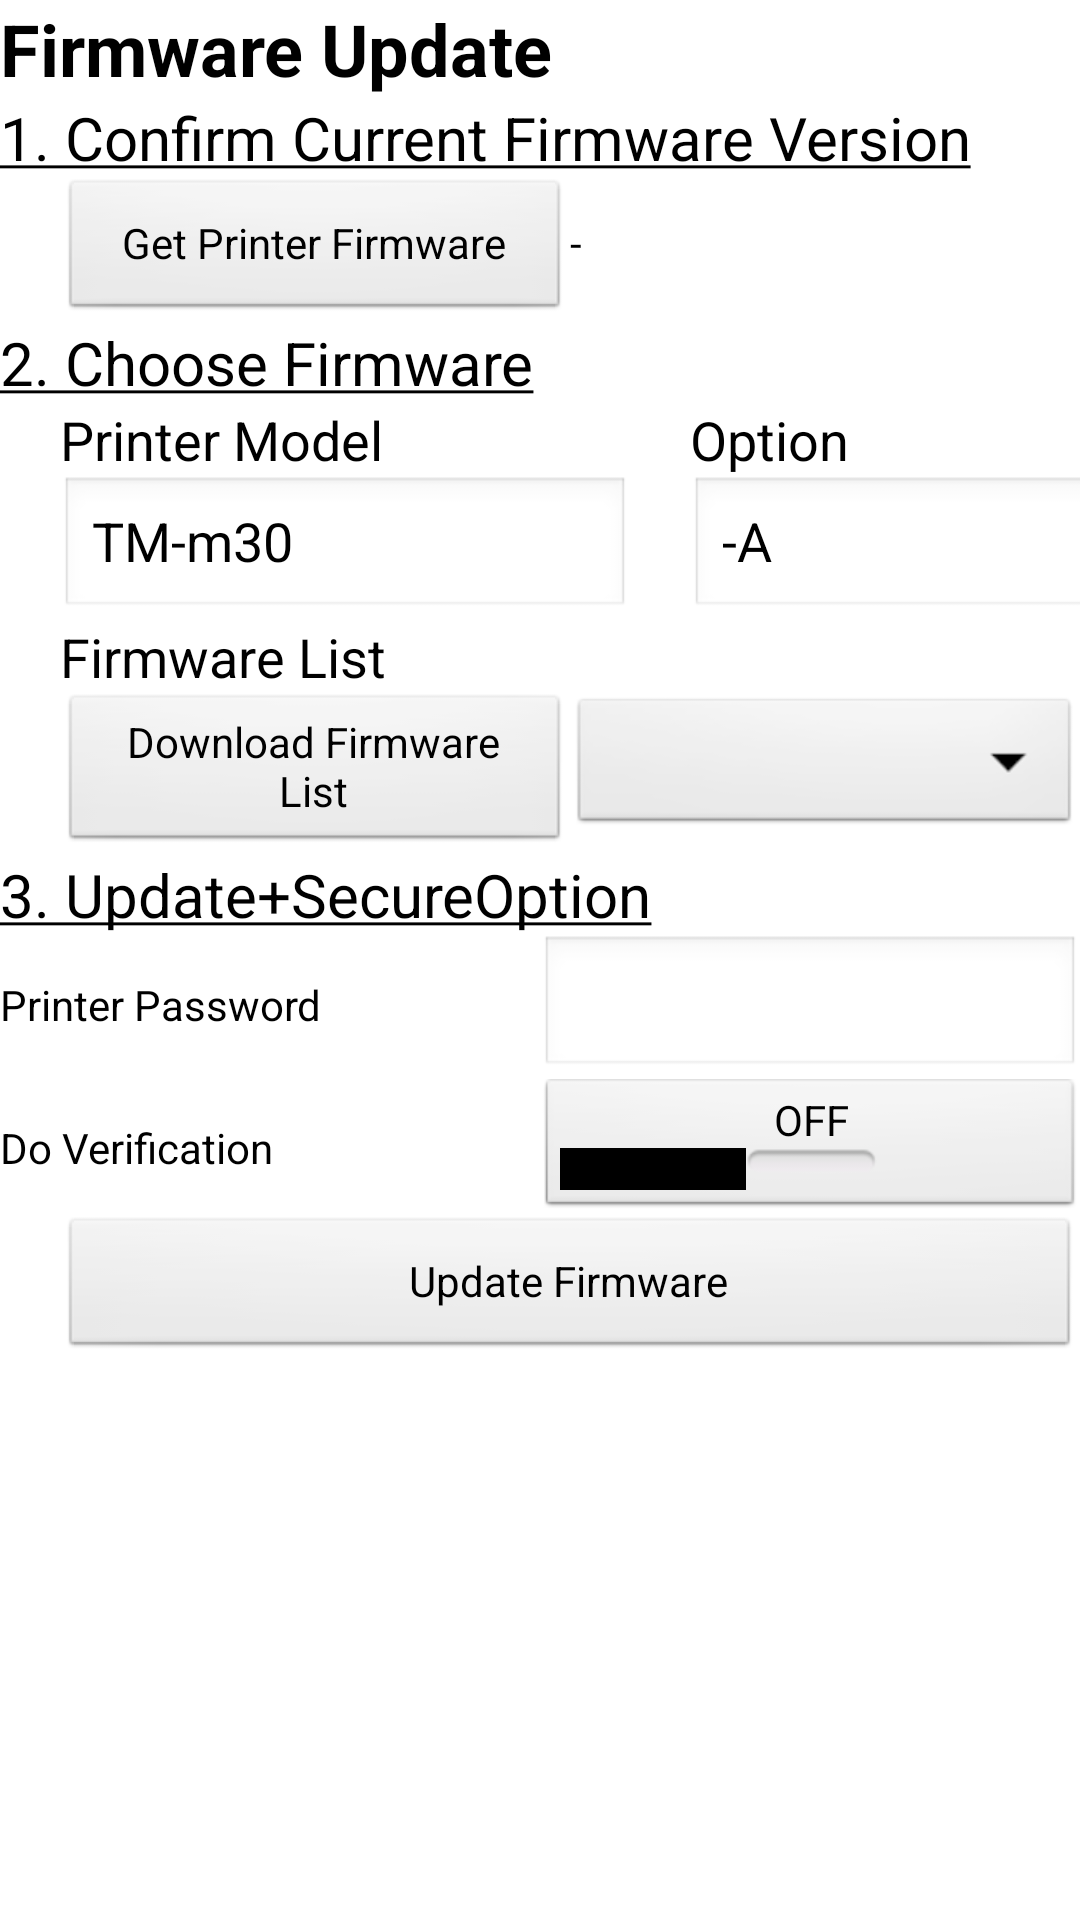

Reconstruct the res/layout file that produces this screen, plus the resources it refers to.
<!-- AndroidManifest.xml: application theme AppTheme -->
<!-- res/layout/activity_firmwareupdate.xml -->
<?xml version="1.0" encoding="utf-8"?>

<ScrollView xmlns:android="http://schemas.android.com/apk/res/android"
    xmlns:tools="http://schemas.android.com/tools"
    android:layout_width="match_parent"
    android:layout_height="match_parent"
    android:background="#FFFFFF"
    tools:context="com.epson.epos2_printer.FirmwareUpdateActivity" >

    <LinearLayout
        android:layout_width="match_parent"
        android:layout_height="match_parent"
        android:orientation="vertical">

        <TextView
            android:id="@+id/txtFirmwareUpdate"
            android:layout_width="wrap_content"
            android:layout_height="wrap_content"
            android:text="@string/title_firmware_update"
            android:textColor="@android:color/black"
            android:textSize="24sp"
            android:textStyle="bold" />

        <TextView
            android:id="@+id/txtStep1"
            android:layout_width="wrap_content"
            android:layout_height="wrap_content"
            android:text="@string/title_step1"
            android:textColor="@android:color/black"
            android:textSize="20sp" />

        <LinearLayout
            android:layout_marginLeft="20dp"
            android:layout_width="match_parent"
            android:layout_height="wrap_content"
            android:orientation="horizontal">

            <Button
                android:id="@+id/btnGetPrinterFirmware"
                android:layout_width="0dp"
                android:layout_height="wrap_content"
                android:layout_weight="1"
                android:text="@string/btn_get_printer_firmware"/>

            <TextView
                android:id="@+id/textCurrentFirmware"
                android:layout_width="0dp"
                android:layout_height="wrap_content"
                android:layout_weight="1"
                android:text="-"
                android:textColor="@android:color/black" />

        </LinearLayout>

        <TextView
            android:id="@+id/txtStep2"
            android:layout_width="wrap_content"
            android:layout_height="wrap_content"
            android:text="@string/title_step2"
            android:textColor="@android:color/black"
            android:textSize="20sp" />


        <TableLayout
            android:layout_width="match_parent"
            android:layout_height="match_parent">

            <TableRow
                android:layout_width="match_parent"
                android:layout_height="match_parent">

                <TextView
                    android:id="@+id/txtPrinterModel"
                    android:layout_marginLeft="20dp"
                    android:layout_width="wrap_content"
                    android:layout_height="wrap_content"
                    android:text="@string/title_printer_model"
                    android:textColor="@android:color/black"
                    android:textSize="18sp" />
                <TextView
                    android:id="@+id/txtOption"
                    android:layout_marginLeft="20dp"
                    android:layout_width="wrap_content"
                    android:layout_height="wrap_content"
                    android:text="@string/title_option"
                    android:textColor="@android:color/black"
                    android:textSize="18sp" />
            </TableRow>

            <TableRow
                android:layout_width="match_parent"
                android:layout_height="match_parent">
                <EditText
                    android:id="@+id/edtPrinterModel"
                    android:layout_width="190dp"
                    android:layout_height="wrap_content"
                    android:layout_marginLeft="20dp"
                    android:text="@string/default_printerModel" />
                <EditText
                    android:id="@+id/edtOption"
                    android:layout_width="190dp"
                    android:layout_height="wrap_content"
                    android:layout_marginLeft="20dp"
                    android:text="@string/default_option" />

            </TableRow>

        </TableLayout>

        <TextView
            android:id="@+id/txtFirmwareList"
            android:layout_width="wrap_content"
            android:layout_height="wrap_content"
            android:layout_marginLeft="20dp"
            android:text="@string/title_firmware_list"
            android:textColor="@android:color/black"
            android:textSize="18sp" />


        <LinearLayout
            android:layout_marginLeft="20dp"
            android:layout_width="match_parent"
            android:layout_height="wrap_content"
            android:orientation="horizontal">

            <Button
                android:id="@+id/btnDownloadFirmwareList"
                android:layout_width="0dp"
                android:layout_height="wrap_content"
                android:layout_weight="1"
                android:text="@string/btn_download_firmware_list"/>

            <Spinner
                android:id="@+id/spnFirmwareList"
                android:layout_width="0dp"
                android:layout_height="wrap_content"
                android:layout_weight="1"/>

        </LinearLayout>

        <TextView
            android:id="@+id/txtStep3"
            android:layout_width="wrap_content"
            android:layout_height="wrap_content"
            android:text="@string/title_step3"
            android:textColor="@android:color/black"
            android:textSize="20sp" />

        <LinearLayout
            android:layout_width="match_parent"
            android:layout_height="wrap_content"
            android:orientation="horizontal">

            <TextView
                android:id="@+id/titlePrinterPassword"
                android:layout_width="100dp"
                android:layout_height="wrap_content"
                android:layout_weight="1"
                android:textColor="#000000"
                android:text="@string/title_printer_password" />

            <EditText
                android:id="@+id/edtPrinterPassword"
                android:layout_width="100dp"
                android:layout_height="wrap_content"
                android:layout_weight="1"
                android:focusable="true"
                android:focusableInTouchMode="true"
                android:textColor="#000000" />

        </LinearLayout>

        <LinearLayout
            android:layout_width="match_parent"
            android:layout_height="wrap_content"
            android:orientation="horizontal">

            <TextView
                android:id="@+id/titleDoVerification"
                android:layout_width="100dp"
                android:layout_height="wrap_content"
                android:layout_weight="1"
                android:layout_gravity="center"
                android:textColor="#000000"
                android:text="@string/title_do_verification" />

            <ToggleButton
                android:id="@+id/toggleDoVerification"
                android:layout_width="100dp"
                android:layout_height="wrap_content"
                android:layout_weight="1"
                android:textOff="OFF"
                android:textOn="ON" />

        </LinearLayout>

    <LinearLayout
        android:layout_marginLeft="20dp"
        android:layout_width="match_parent"
        android:layout_height="wrap_content"
        android:orientation="horizontal"/>


        <Button
            android:id="@+id/btnUpdateFirmware"
            android:layout_width="match_parent"
            android:layout_height="wrap_content"
            android:layout_marginLeft="20dp"
            android:text="@string/btn_update_firmware"/>

    </LinearLayout>

</ScrollView>
<!-- resources referenced by this layout -->
<resources>
  <string name="btn_download_firmware_list">Download Firmware List</string>
  <string name="btn_get_printer_firmware">Get Printer Firmware</string>
  <string name="btn_update_firmware">Update Firmware</string>
  <string name="default_option">-A</string>
  <string name="default_printerModel">TM-m30</string>
  <string name="title_do_verification">Do Verification</string>
  <string name="title_firmware_list">Firmware List</string>
  <string name="title_firmware_update">Firmware Update</string>
  <string name="title_option">Option</string>
  <string name="title_printer_model">Printer Model</string>
  <string name="title_printer_password">Printer Password</string>
  <string name="title_step1"><u>1. Confirm Current Firmware Version</u></string>
  <string name="title_step2"><u>2. Choose Firmware</u></string>
  <string name="title_step3"><u>3. Update+SecureOption</u></string>
  <style name="AppTheme" parent="android:Theme">
          
      </style>
</resources>
